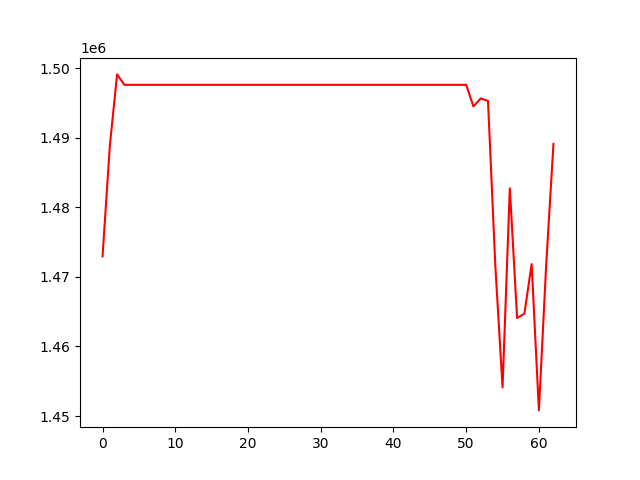

The data file committed next to this chart (first rows):
, 0
0, 1472948
1, 1488826
2, 1499101
3, 1497602
4, 1497602
5, 1497602
6, 1497602
7, 1497602
8, 1497602
9, 1497602
10, 1497602
11, 1497602
12, 1497602
13, 1497602
14, 1497602
15, 1497602
16, 1497602
17, 1497602
18, 1497602
19, 1497602
20, 1497602
21, 1497602
22, 1497602
23, 1497602
24, 1497602
25, 1497602
26, 1497602
27, 1497602
28, 1497602
29, 1497602
30, 1497602
31, 1497602
32, 1497602
33, 1497602
34, 1497602
35, 1497602
36, 1497602
37, 1497602
38, 1497602
39, 1497602
40, 1497602
41, 1497602
42, 1497602
43, 1497602
44, 1497602
45, 1497602
46, 1497602
47, 1497602
48, 1497602
49, 1497602
50, 1497602
51, 1494500
52, 1495645
53, 1495296
54, 1471723
55, 1454108
56, 1482729
57, 1464089
58, 1464704
59, 1471838
... 3 more rows
